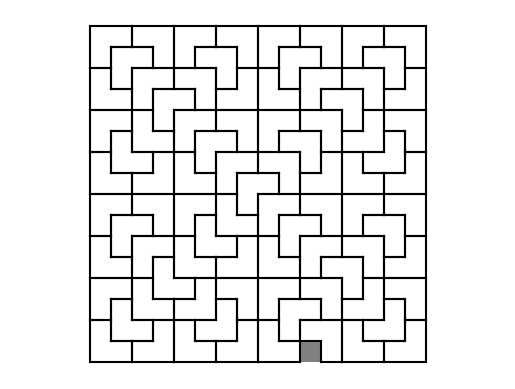

This chart was generated by the following Python code:
import random
import matplotlib.pyplot as plt
from matplotlib.patches import Rectangle


def draw_L1(x, y):
    plt.plot([x, x + 2], [y + 2, y + 2], 'k-')
    plt.plot([x, x + 1], [y + 1, y + 1], 'k-')
    plt.plot([x + 1, x + 2], [y, y], 'k-')
    plt.plot([x, x], [y + 1, y + 2], 'k-')
    plt.plot([x + 1, x + 1], [y, y + 1], 'k-')
    plt.plot([x + 2, x + 2], [y, y + 2], 'k-')


def draw_L2(x, y):
    plt.plot([x, x + 2], [y + 2, y + 2], 'k-')
    plt.plot([x, x + 1], [y, y], 'k-')
    plt.plot([x + 1, x + 2], [y + 1, y + 1], 'k-')
    plt.plot([x, x], [y, y + 2], 'k-')
    plt.plot([x + 1, x + 1], [y, y + 1], 'k-')
    plt.plot([x + 2, x + 2], [y + 1, y + 2], 'k-')


def draw_L3(x, y):
    plt.plot([x, x + 2], [y, y], 'k-')
    plt.plot([x, x + 1], [y + 1, y + 1], 'k-')
    plt.plot([x + 1, x + 2], [y + 2, y + 2], 'k-')
    plt.plot([x, x], [y, y + 1], 'k-')
    plt.plot([x + 1, x + 1], [y + 1, y + 2], 'k-')
    plt.plot([x + 2, x + 2], [y, y + 2], 'k-')


def draw_L4(x, y):
    plt.plot([x, x + 2], [y, y], 'k-')
    plt.plot([x, x + 1], [y + 2, y + 2], 'k-')
    plt.plot([x + 1, x + 2], [y + 1, y + 1], 'k-')
    plt.plot([x, x], [y, y + 2], 'k-')
    plt.plot([x + 1, x + 1], [y + 1, y + 2], 'k-')
    plt.plot([x + 2, x + 2], [y, y + 1], 'k-')


def trominoes(x, y, n, p, q):
    if n == 2:
        if y == q:  # hole in bottom tiles
            if x == p:  # hole in bottom-left tile
                draw_L1(x, y)
            else:  # hole in bottom-right tile
                draw_L2(x, y)
        else:  # hole in top tiles
            if x == p:  # hole in top-left tile
                draw_L3(x, y)
            else:  # hole in top-right tile
                draw_L4(x, y)
    else:
        mid_x = x + n // 2
        mid_y = y + n // 2
        if q < mid_y:  # hole in bottom squares
            if p < mid_x:  # hole in bottom-left square
                draw_L1(mid_x - 1, mid_y - 1)
                trominoes(x, y, n // 2, p, q)
                trominoes(x, mid_y, n // 2, mid_x - 1, mid_y)
                trominoes(mid_x, y, n // 2, mid_x, mid_y - 1)
                trominoes(mid_x, mid_y, n // 2, mid_x, mid_y)
            else:  # hole in bottom-right square
                draw_L2(mid_x - 1, mid_y - 1)
                trominoes(x, y, n // 2, mid_x - 1, mid_y - 1)
                trominoes(x, mid_y, n // 2, mid_x - 1, mid_y)
                trominoes(mid_x, y, n // 2, p, q)
                trominoes(mid_x, mid_y, n // 2, mid_x, mid_y)
        else:  # hole in top squares
            if p < mid_x:  # hole in top-left square
                draw_L3(mid_x - 1, mid_y - 1)
                trominoes(x, y, n // 2, mid_x - 1, mid_y - 1)
                trominoes(x, mid_y, n // 2, p, q)
                trominoes(mid_x, y, n // 2, mid_x, mid_y - 1)
                trominoes(mid_x, mid_y, n // 2, mid_x, mid_y)
            else:  # hole top-right square
                draw_L4(mid_x - 1, mid_y - 1)
                trominoes(x, y, n // 2, mid_x - 1, mid_y - 1)
                trominoes(x, mid_y, n // 2, mid_x - 1, mid_y)
                trominoes(mid_x, y, n // 2, mid_x, mid_y - 1)
                trominoes(mid_x, mid_y, n // 2, p, q)


fig = plt.figure()
fig.patch.set_facecolor('white')
ax = plt.gca()
n = 16  # power of 2
p = random.choice([i for i in range(n)])
q = random.choice([i for i in range(n)])
ax.add_patch(Rectangle((p, q), 1, 1, facecolor=(0.5, 0.5, 0.5)))
trominoes(0, 0, n, p, q)
plt.axis('equal')
plt.axis('off')
plt.show()
